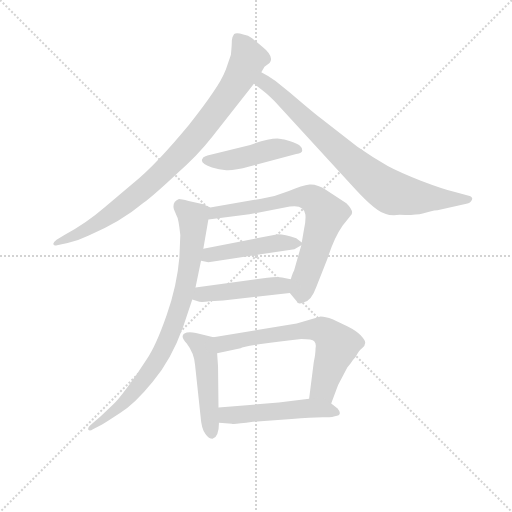
t = 0.00 s
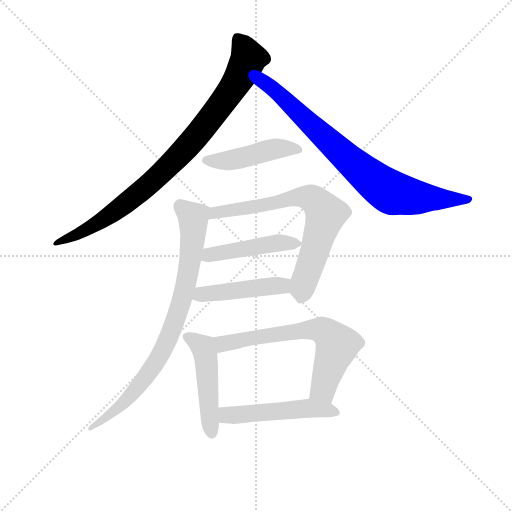
t = 1.59 s
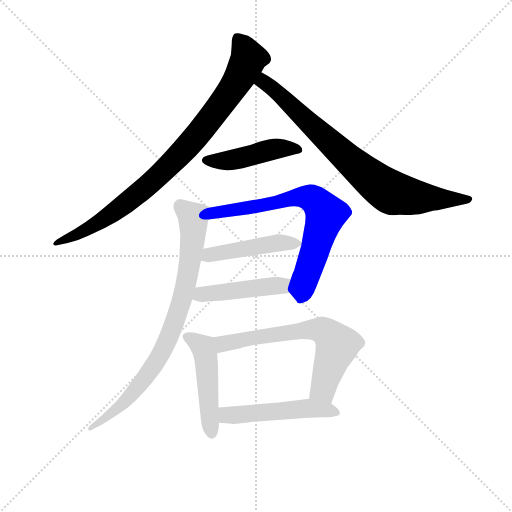
t = 3.17 s
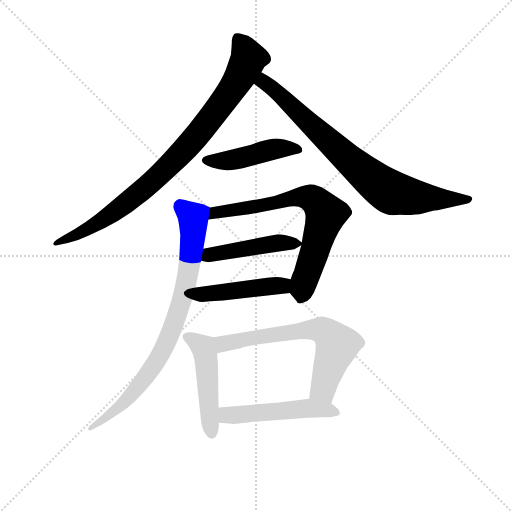
t = 4.76 s
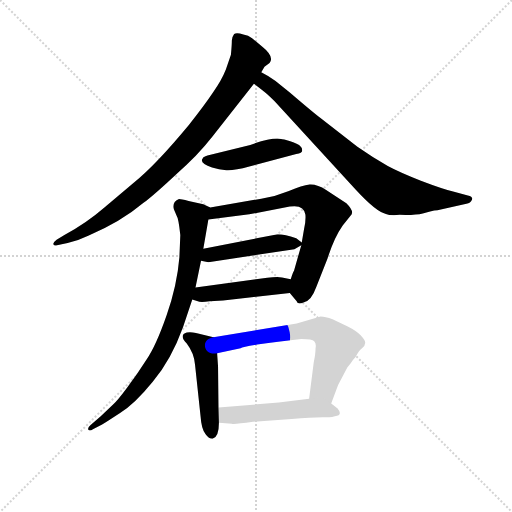
t = 6.35 s
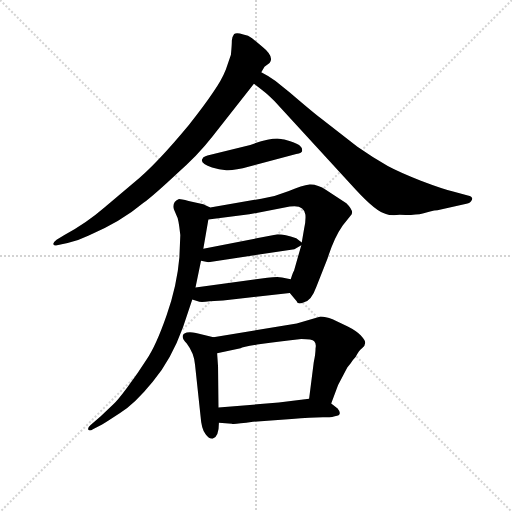
t = 7.93 s

The animated SVG that drew these frames (rendered in a browser with its animation timeline set to each time). Animation: 10 CSS @keyframes rules; one cycle of 7.93 s.

<svg version="1.1" viewBox="0 0 1024 1024" xmlns="http://www.w3.org/2000/svg">
  <g stroke="lightgray" stroke-dasharray="1,1" stroke-width="1" transform="scale(4, 4)">
    <line x1="0" y1="0" x2="256" y2="256"></line>
    <line x1="256" y1="0" x2="0" y2="256"></line>
    <line x1="128" y1="0" x2="128" y2="256"></line>
    <line x1="0" y1="128" x2="256" y2="128"></line>
  </g>
<g transform="scale(0.92, -0.92) translate(60, -900)">
   <style type="text/css">
    @keyframes keyframes0 {
      from {
       stroke: blue;
       stroke-dashoffset: 898;
       stroke-width: 128;
       }
       75% {
       animation-timing-function: step-end;
       stroke: blue;
       stroke-dashoffset: 0;
       stroke-width: 128;
       }
       to {
       stroke: black;
       stroke-width: 1024;
       }
       }
       #make-me-a-hanzi-animation-0 {
         animation: keyframes0 0.980794s both;
         animation-delay: 0.000000s;
         animation-timing-function: linear;
       }
    @keyframes keyframes1 {
      from {
       stroke: blue;
       stroke-dashoffset: 803;
       stroke-width: 128;
       }
       72% {
       animation-timing-function: step-end;
       stroke: blue;
       stroke-dashoffset: 0;
       stroke-width: 128;
       }
       to {
       stroke: black;
       stroke-width: 1024;
       }
       }
       #make-me-a-hanzi-animation-1 {
         animation: keyframes1 0.903483s both;
         animation-delay: 0.980794s;
         animation-timing-function: linear;
       }
    @keyframes keyframes2 {
      from {
       stroke: blue;
       stroke-dashoffset: 455;
       stroke-width: 128;
       }
       60% {
       animation-timing-function: step-end;
       stroke: blue;
       stroke-dashoffset: 0;
       stroke-width: 128;
       }
       to {
       stroke: black;
       stroke-width: 1024;
       }
       }
       #make-me-a-hanzi-animation-2 {
         animation: keyframes2 0.620280s both;
         animation-delay: 1.884277s;
         animation-timing-function: linear;
       }
    @keyframes keyframes3 {
      from {
       stroke: blue;
       stroke-dashoffset: 720;
       stroke-width: 128;
       }
       70% {
       animation-timing-function: step-end;
       stroke: blue;
       stroke-dashoffset: 0;
       stroke-width: 128;
       }
       to {
       stroke: black;
       stroke-width: 1024;
       }
       }
       #make-me-a-hanzi-animation-3 {
         animation: keyframes3 0.835938s both;
         animation-delay: 2.504557s;
         animation-timing-function: linear;
       }
    @keyframes keyframes4 {
      from {
       stroke: blue;
       stroke-dashoffset: 464;
       stroke-width: 128;
       }
       60% {
       animation-timing-function: step-end;
       stroke: blue;
       stroke-dashoffset: 0;
       stroke-width: 128;
       }
       to {
       stroke: black;
       stroke-width: 1024;
       }
       }
       #make-me-a-hanzi-animation-4 {
         animation: keyframes4 0.627604s both;
         animation-delay: 3.340495s;
         animation-timing-function: linear;
       }
    @keyframes keyframes5 {
      from {
       stroke: blue;
       stroke-dashoffset: 460;
       stroke-width: 128;
       }
       60% {
       animation-timing-function: step-end;
       stroke: blue;
       stroke-dashoffset: 0;
       stroke-width: 128;
       }
       to {
       stroke: black;
       stroke-width: 1024;
       }
       }
       #make-me-a-hanzi-animation-5 {
         animation: keyframes5 0.624349s both;
         animation-delay: 3.968099s;
         animation-timing-function: linear;
       }
    @keyframes keyframes6 {
      from {
       stroke: blue;
       stroke-dashoffset: 829;
       stroke-width: 128;
       }
       73% {
       animation-timing-function: step-end;
       stroke: blue;
       stroke-dashoffset: 0;
       stroke-width: 128;
       }
       to {
       stroke: black;
       stroke-width: 1024;
       }
       }
       #make-me-a-hanzi-animation-6 {
         animation: keyframes6 0.924642s both;
         animation-delay: 4.592448s;
         animation-timing-function: linear;
       }
    @keyframes keyframes7 {
      from {
       stroke: blue;
       stroke-dashoffset: 484;
       stroke-width: 128;
       }
       61% {
       animation-timing-function: step-end;
       stroke: blue;
       stroke-dashoffset: 0;
       stroke-width: 128;
       }
       to {
       stroke: black;
       stroke-width: 1024;
       }
       }
       #make-me-a-hanzi-animation-7 {
         animation: keyframes7 0.643880s both;
         animation-delay: 5.517090s;
         animation-timing-function: linear;
       }
    @keyframes keyframes8 {
      from {
       stroke: blue;
       stroke-dashoffset: 663;
       stroke-width: 128;
       }
       68% {
       animation-timing-function: step-end;
       stroke: blue;
       stroke-dashoffset: 0;
       stroke-width: 128;
       }
       to {
       stroke: black;
       stroke-width: 1024;
       }
       }
       #make-me-a-hanzi-animation-8 {
         animation: keyframes8 0.789551s both;
         animation-delay: 6.160970s;
         animation-timing-function: linear;
       }
    @keyframes keyframes9 {
      from {
       stroke: blue;
       stroke-dashoffset: 509;
       stroke-width: 128;
       }
       62% {
       animation-timing-function: step-end;
       stroke: blue;
       stroke-dashoffset: 0;
       stroke-width: 128;
       }
       to {
       stroke: black;
       stroke-width: 1024;
       }
       }
       #make-me-a-hanzi-animation-9 {
         animation: keyframes9 0.664225s both;
         animation-delay: 6.950521s;
         animation-timing-function: linear;
       }
</style>
<path d="M 442.0 781.0 L 431.0 749.0 Q 422.0 726.0 403.0 699.0 Q 385.0 672.0 351.0 629.0 Q 279.0 542.0 232.0 504.0 L 167.0 449.0 Q 129.0 416.0 80.0 389.0 L 63.0 379.0 Q 55.0 373.0 56.0 369.0 Q 58.0 365.0 64.0 367.0 L 87.0 372.0 Q 111.0 377.0 133.0 388.0 Q 202.0 417.0 252.0 459.0 Q 277.0 478.0 325.0 523.0 Q 369.0 561.0 401.0 602.0 L 492.0 718.0 L 508.0 743.0 L 515.0 755.0 L 526.0 763.0 Q 537.0 777.0 511.0 798.0 L 488.0 817.0 Q 480.0 824.0 469.0 825.0 Q 454.0 830.0 449.0 826.0 Q 445.0 821.0 444.0 812.0 Q 444.0 802.0 442.0 781.0 Z" fill="lightgray"></path> 
<path d="M 492.0 718.0 L 509.0 705.0 Q 519.0 698.0 537.0 680.0 L 713.0 488.0 Q 758.0 439.0 779.0 435.0 Q 788.0 431.0 809.0 433.0 Q 843.0 432.0 859.0 436.0 L 875.0 440.0 Q 885.0 443.0 891.0 443.0 L 954.0 457.0 Q 963.0 459.0 966.0 466.0 Q 969.0 472.0 957.0 475.0 L 927.0 483.0 Q 902.0 489.0 855.0 507.0 Q 809.0 525.0 783.0 539.0 Q 750.0 558.0 717.0 581.0 L 636.0 644.0 Q 619.0 657.0 570.0 699.0 L 539.0 724.0 Q 524.0 735.0 508.0 743.0 C 482.0 758.0 468.0 736.0 492.0 718.0 Z" fill="lightgray"></path> 
<path d="M 484.0 585.0 L 391.0 562.0 Q 381.0 559.0 381.0 556.0 Q 372.0 546.0 401.0 536.0 Q 416.0 531.0 432.0 530.0 Q 449.0 529.0 482.0 538.0 L 584.0 565.0 Q 597.0 567.0 597.0 573.0 Q 597.0 579.0 592.0 583.0 Q 588.0 587.0 571.0 593.0 Q 555.0 598.0 551.0 598.0 Q 532.0 602.0 484.0 585.0 Z" fill="lightgray"></path> 
<path d="M 570.0 263.0 L 585.0 245.0 Q 586.0 237.0 601.0 243.0 Q 617.0 246.0 628.0 277.0 L 652.0 338.0 Q 666.0 383.0 685.0 410.0 L 702.0 431.0 Q 712.0 439.0 693.0 458.0 L 649.0 487.0 Q 630.0 500.0 613.0 499.0 Q 597.0 497.0 568.0 485.0 Q 539.0 473.0 508.0 468.0 L 397.0 449.0 C 367.0 444.0 363.0 419.0 393.0 423.0 L 482.0 434.0 L 570.0 451.0 Q 601.0 456.0 604.0 433.0 Q 605.0 418.0 601.0 402.0 L 596.0 373.0 L 595.0 367.0 L 579.0 311.0 Q 577.0 309.0 572.0 293.0 C 564.0 270.0 564.0 270.0 570.0 263.0 Z" fill="lightgray"></path> 
<path d="M 377.0 333.0 L 393.0 330.0 L 580.0 358.0 L 595.0 367.0 C 600.0 370.0 600.0 370.0 596.0 373.0 L 584.0 382.0 Q 559.0 391.0 544.0 391.0 L 382.0 359.0 C 353.0 353.0 348.0 339.0 377.0 333.0 Z" fill="lightgray"></path> 
<path d="M 358.0 249.0 L 370.0 245.0 Q 375.0 242.0 396.0 245.0 L 425.0 247.0 L 570.0 263.0 C 600.0 266.0 601.0 287.0 572.0 293.0 L 553.0 297.0 Q 542.0 299.0 521.0 296.0 L 365.0 275.0 C 335.0 271.0 330.0 258.0 358.0 249.0 Z" fill="lightgray"></path> 
<path d="M 332.0 389.0 L 330.0 341.0 Q 325.0 280.0 302.0 214.0 Q 279.0 148.0 259.0 119.0 Q 240.0 89.0 217.0 58.0 Q 194.0 27.0 187.0 22.0 L 159.0 -5.0 L 137.0 -24.0 Q 130.0 -30.0 132.0 -34.0 Q 135.0 -38.0 142.0 -33.0 L 162.0 -23.0 Q 169.0 -19.0 201.0 2.0 Q 233.0 22.0 272.0 70.0 Q 312.0 117.0 338.0 189.0 L 358.0 249.0 L 365.0 275.0 L 377.0 333.0 L 382.0 359.0 L 393.0 423.0 C 397.0 449.0 397.0 449.0 397.0 449.0 L 382.0 456.0 L 350.0 463.0 Q 330.0 468.0 328.0 467.0 Q 314.0 461.0 318.0 445.0 L 324.0 431.0 Q 328.0 426.0 332.0 389.0 Z" fill="lightgray"></path> 
<path d="M 404.0 167.0 L 366.0 176.0 Q 354.0 179.0 346.0 177.0 Q 328.0 172.0 346.0 153.0 Q 362.0 132.0 364.0 107.0 L 376.0 -5.0 Q 378.0 -34.0 387.0 -44.0 Q 394.0 -54.0 402.0 -54.0 Q 416.0 -50.0 416.0 -19.0 L 415.0 14.0 L 414.0 103.0 L 412.0 132.0 C 410.0 162.0 410.0 166.0 404.0 167.0 Z" fill="lightgray"></path> 
<path d="M 660.0 23.0 L 675.0 63.0 L 695.0 101.0 L 702.0 110.0 Q 708.0 119.0 713.0 124.0 Q 721.0 139.0 727.0 143.0 Q 734.0 149.0 734.0 155.0 Q 734.0 160.0 724.0 171.0 Q 714.0 181.0 696.0 190.0 L 663.0 206.0 Q 647.0 212.0 637.0 212.0 L 585.0 197.0 L 404.0 167.0 C 374.0 162.0 383.0 126.0 412.0 132.0 L 463.0 143.0 Q 467.0 146.0 507.0 152.0 Q 547.0 158.0 595.0 163.0 Q 619.0 163.0 623.0 158.0 Q 628.0 153.0 626.0 143.0 Q 626.0 131.0 622.0 112.0 L 612.0 33.0 C 608.0 3.0 649.0 -5.0 660.0 23.0 Z" fill="lightgray"></path> 
<path d="M 416.0 -19.0 L 444.0 -21.0 Q 447.0 -23.0 490.0 -17.0 L 574.0 -11.0 Q 616.0 -7.0 642.0 -7.0 L 656.0 -7.0 Q 662.0 -7.0 668.0 -5.0 Q 686.0 -3.0 674.0 12.0 L 660.0 23.0 C 643.0 37.0 642.0 37.0 612.0 33.0 L 546.0 25.0 L 415.0 14.0 C 385.0 11.0 386.0 -17.0 416.0 -19.0 Z" fill="lightgray"></path> 
      <clipPath id="make-me-a-hanzi-clip-0">
      <path d="M 442.0 781.0 L 431.0 749.0 Q 422.0 726.0 403.0 699.0 Q 385.0 672.0 351.0 629.0 Q 279.0 542.0 232.0 504.0 L 167.0 449.0 Q 129.0 416.0 80.0 389.0 L 63.0 379.0 Q 55.0 373.0 56.0 369.0 Q 58.0 365.0 64.0 367.0 L 87.0 372.0 Q 111.0 377.0 133.0 388.0 Q 202.0 417.0 252.0 459.0 Q 277.0 478.0 325.0 523.0 Q 369.0 561.0 401.0 602.0 L 492.0 718.0 L 508.0 743.0 L 515.0 755.0 L 526.0 763.0 Q 537.0 777.0 511.0 798.0 L 488.0 817.0 Q 480.0 824.0 469.0 825.0 Q 454.0 830.0 449.0 826.0 Q 445.0 821.0 444.0 812.0 Q 444.0 802.0 442.0 781.0 Z" fill="lightgray"></path>
      </clipPath>
      <path clip-path="url(#make-me-a-hanzi-clip-0)" d="M 455.0 816.0 L 470.0 798.0 L 479.0 768.0 L 437.0 696.0 L 347.0 580.0 L 258.0 494.0 L 174.0 429.0 L 112.0 392.0 L 61.0 373.0 " fill="none" id="make-me-a-hanzi-animation-0" stroke-dasharray="770 1540" stroke-linecap="round"></path>

      <clipPath id="make-me-a-hanzi-clip-1">
      <path d="M 492.0 718.0 L 509.0 705.0 Q 519.0 698.0 537.0 680.0 L 713.0 488.0 Q 758.0 439.0 779.0 435.0 Q 788.0 431.0 809.0 433.0 Q 843.0 432.0 859.0 436.0 L 875.0 440.0 Q 885.0 443.0 891.0 443.0 L 954.0 457.0 Q 963.0 459.0 966.0 466.0 Q 969.0 472.0 957.0 475.0 L 927.0 483.0 Q 902.0 489.0 855.0 507.0 Q 809.0 525.0 783.0 539.0 Q 750.0 558.0 717.0 581.0 L 636.0 644.0 Q 619.0 657.0 570.0 699.0 L 539.0 724.0 Q 524.0 735.0 508.0 743.0 C 482.0 758.0 468.0 736.0 492.0 718.0 Z" fill="lightgray"></path>
      </clipPath>
      <path clip-path="url(#make-me-a-hanzi-clip-1)" d="M 501.0 721.0 L 515.0 721.0 L 534.0 707.0 L 704.0 548.0 L 776.0 490.0 L 799.0 479.0 L 841.0 471.0 L 957.0 466.0 " fill="none" id="make-me-a-hanzi-animation-1" stroke-dasharray="675 1350" stroke-linecap="round"></path>

      <clipPath id="make-me-a-hanzi-clip-2">
      <path d="M 484.0 585.0 L 391.0 562.0 Q 381.0 559.0 381.0 556.0 Q 372.0 546.0 401.0 536.0 Q 416.0 531.0 432.0 530.0 Q 449.0 529.0 482.0 538.0 L 584.0 565.0 Q 597.0 567.0 597.0 573.0 Q 597.0 579.0 592.0 583.0 Q 588.0 587.0 571.0 593.0 Q 555.0 598.0 551.0 598.0 Q 532.0 602.0 484.0 585.0 Z" fill="lightgray"></path>
      </clipPath>
      <path clip-path="url(#make-me-a-hanzi-clip-2)" d="M 391.0 551.0 L 445.0 552.0 L 545.0 577.0 L 587.0 574.0 " fill="none" id="make-me-a-hanzi-animation-2" stroke-dasharray="327 654" stroke-linecap="round"></path>

      <clipPath id="make-me-a-hanzi-clip-3">
      <path d="M 570.0 263.0 L 585.0 245.0 Q 586.0 237.0 601.0 243.0 Q 617.0 246.0 628.0 277.0 L 652.0 338.0 Q 666.0 383.0 685.0 410.0 L 702.0 431.0 Q 712.0 439.0 693.0 458.0 L 649.0 487.0 Q 630.0 500.0 613.0 499.0 Q 597.0 497.0 568.0 485.0 Q 539.0 473.0 508.0 468.0 L 397.0 449.0 C 367.0 444.0 363.0 419.0 393.0 423.0 L 482.0 434.0 L 570.0 451.0 Q 601.0 456.0 604.0 433.0 Q 605.0 418.0 601.0 402.0 L 596.0 373.0 L 595.0 367.0 L 579.0 311.0 Q 577.0 309.0 572.0 293.0 C 564.0 270.0 564.0 270.0 570.0 263.0 Z" fill="lightgray"></path>
      </clipPath>
      <path clip-path="url(#make-me-a-hanzi-clip-3)" d="M 400.0 429.0 L 420.0 441.0 L 531.0 457.0 L 583.0 471.0 L 612.0 470.0 L 627.0 463.0 L 648.0 435.0 L 601.0 290.0 L 594.0 249.0 " fill="none" id="make-me-a-hanzi-animation-3" stroke-dasharray="592 1184" stroke-linecap="round"></path>

      <clipPath id="make-me-a-hanzi-clip-4">
      <path d="M 377.0 333.0 L 393.0 330.0 L 580.0 358.0 L 595.0 367.0 C 600.0 370.0 600.0 370.0 596.0 373.0 L 584.0 382.0 Q 559.0 391.0 544.0 391.0 L 382.0 359.0 C 353.0 353.0 348.0 339.0 377.0 333.0 Z" fill="lightgray"></path>
      </clipPath>
      <path clip-path="url(#make-me-a-hanzi-clip-4)" d="M 382.0 339.0 L 407.0 349.0 L 496.0 364.0 L 587.0 371.0 " fill="none" id="make-me-a-hanzi-animation-4" stroke-dasharray="336 672" stroke-linecap="round"></path>

      <clipPath id="make-me-a-hanzi-clip-5">
      <path d="M 358.0 249.0 L 370.0 245.0 Q 375.0 242.0 396.0 245.0 L 425.0 247.0 L 570.0 263.0 C 600.0 266.0 601.0 287.0 572.0 293.0 L 553.0 297.0 Q 542.0 299.0 521.0 296.0 L 365.0 275.0 C 335.0 271.0 330.0 258.0 358.0 249.0 Z" fill="lightgray"></path>
      </clipPath>
      <path clip-path="url(#make-me-a-hanzi-clip-5)" d="M 366.0 254.0 L 391.0 262.0 L 553.0 279.0 L 566.0 286.0 " fill="none" id="make-me-a-hanzi-animation-5" stroke-dasharray="332 664" stroke-linecap="round"></path>

      <clipPath id="make-me-a-hanzi-clip-6">
      <path d="M 332.0 389.0 L 330.0 341.0 Q 325.0 280.0 302.0 214.0 Q 279.0 148.0 259.0 119.0 Q 240.0 89.0 217.0 58.0 Q 194.0 27.0 187.0 22.0 L 159.0 -5.0 L 137.0 -24.0 Q 130.0 -30.0 132.0 -34.0 Q 135.0 -38.0 142.0 -33.0 L 162.0 -23.0 Q 169.0 -19.0 201.0 2.0 Q 233.0 22.0 272.0 70.0 Q 312.0 117.0 338.0 189.0 L 358.0 249.0 L 365.0 275.0 L 377.0 333.0 L 382.0 359.0 L 393.0 423.0 C 397.0 449.0 397.0 449.0 397.0 449.0 L 382.0 456.0 L 350.0 463.0 Q 330.0 468.0 328.0 467.0 Q 314.0 461.0 318.0 445.0 L 324.0 431.0 Q 328.0 426.0 332.0 389.0 Z" fill="lightgray"></path>
      </clipPath>
      <path clip-path="url(#make-me-a-hanzi-clip-6)" d="M 330.0 455.0 L 360.0 427.0 L 360.0 396.0 L 348.0 301.0 L 316.0 188.0 L 291.0 133.0 L 243.0 62.0 L 187.0 3.0 L 137.0 -30.0 " fill="none" id="make-me-a-hanzi-animation-6" stroke-dasharray="701 1402" stroke-linecap="round"></path>

      <clipPath id="make-me-a-hanzi-clip-7">
      <path d="M 404.0 167.0 L 366.0 176.0 Q 354.0 179.0 346.0 177.0 Q 328.0 172.0 346.0 153.0 Q 362.0 132.0 364.0 107.0 L 376.0 -5.0 Q 378.0 -34.0 387.0 -44.0 Q 394.0 -54.0 402.0 -54.0 Q 416.0 -50.0 416.0 -19.0 L 415.0 14.0 L 414.0 103.0 L 412.0 132.0 C 410.0 162.0 410.0 166.0 404.0 167.0 Z" fill="lightgray"></path>
      </clipPath>
      <path clip-path="url(#make-me-a-hanzi-clip-7)" d="M 349.0 165.0 L 382.0 144.0 L 388.0 123.0 L 401.0 -44.0 " fill="none" id="make-me-a-hanzi-animation-7" stroke-dasharray="356 712" stroke-linecap="round"></path>

      <clipPath id="make-me-a-hanzi-clip-8">
      <path d="M 660.0 23.0 L 675.0 63.0 L 695.0 101.0 L 702.0 110.0 Q 708.0 119.0 713.0 124.0 Q 721.0 139.0 727.0 143.0 Q 734.0 149.0 734.0 155.0 Q 734.0 160.0 724.0 171.0 Q 714.0 181.0 696.0 190.0 L 663.0 206.0 Q 647.0 212.0 637.0 212.0 L 585.0 197.0 L 404.0 167.0 C 374.0 162.0 383.0 126.0 412.0 132.0 L 463.0 143.0 Q 467.0 146.0 507.0 152.0 Q 547.0 158.0 595.0 163.0 Q 619.0 163.0 623.0 158.0 Q 628.0 153.0 626.0 143.0 Q 626.0 131.0 622.0 112.0 L 612.0 33.0 C 608.0 3.0 649.0 -5.0 660.0 23.0 Z" fill="lightgray"></path>
      </clipPath>
      <path clip-path="url(#make-me-a-hanzi-clip-8)" d="M 412.0 163.0 L 425.0 153.0 L 596.0 182.0 L 647.0 179.0 L 673.0 149.0 L 642.0 55.0 L 656.0 32.0 " fill="none" id="make-me-a-hanzi-animation-8" stroke-dasharray="535 1070" stroke-linecap="round"></path>

      <clipPath id="make-me-a-hanzi-clip-9">
      <path d="M 416.0 -19.0 L 444.0 -21.0 Q 447.0 -23.0 490.0 -17.0 L 574.0 -11.0 Q 616.0 -7.0 642.0 -7.0 L 656.0 -7.0 Q 662.0 -7.0 668.0 -5.0 Q 686.0 -3.0 674.0 12.0 L 660.0 23.0 C 643.0 37.0 642.0 37.0 612.0 33.0 L 546.0 25.0 L 415.0 14.0 C 385.0 11.0 386.0 -17.0 416.0 -19.0 Z" fill="lightgray"></path>
      </clipPath>
      <path clip-path="url(#make-me-a-hanzi-clip-9)" d="M 423.0 9.0 L 432.0 -2.0 L 608.0 12.0 L 670.0 4.0 " fill="none" id="make-me-a-hanzi-animation-9" stroke-dasharray="381 762" stroke-linecap="round"></path>

</g>
</svg>
